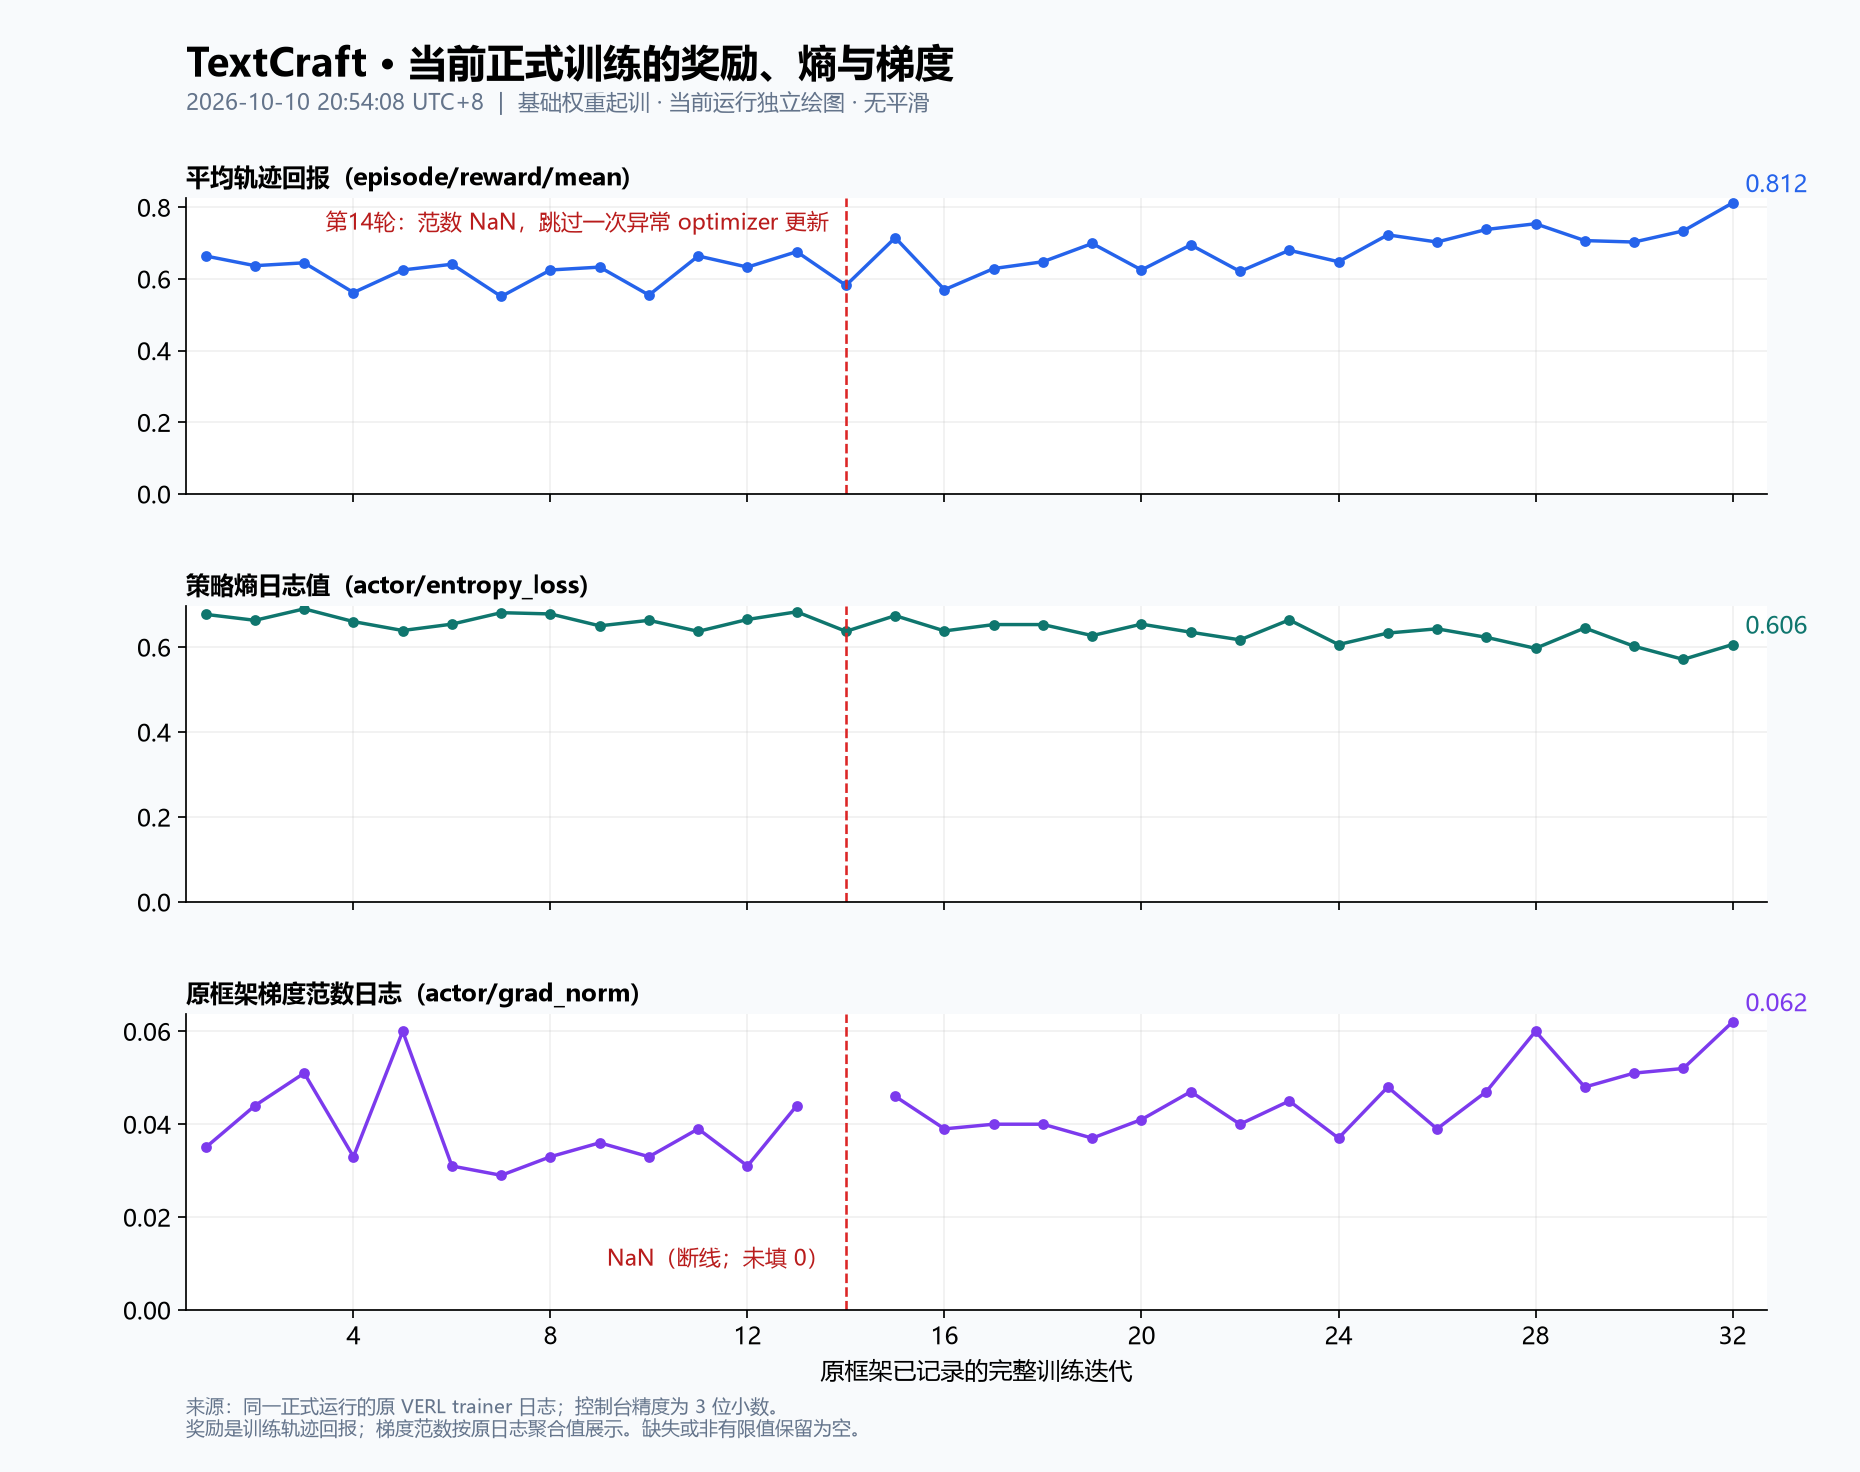

The data file committed next to this chart (first rows):
iteration, episode/reward/mean, actor/entropy_loss, actor/grad_norm, actor/ppo_kl, actor/pg_loss, source_path, source_line
1, 0.664, 0.677, 0.035, 0.0, -0.115, /tmp/ray/session_2026-10-09_21-50-24_958…, 298
2, 0.637, 0.663, 0.044, 0.0, -0.173, /tmp/ray/session_2026-10-09_21-50-24_958…, 305
3, 0.645, 0.69, 0.051, -0.0, -0.12, /tmp/ray/session_2026-10-09_21-50-24_958…, 312
4, 0.562, 0.66, 0.033, 0.0, -0.104, /tmp/ray/session_2026-10-09_21-50-24_958…, 319
5, 0.625, 0.639, 0.06, -0.0, -0.115, /tmp/ray/session_2026-10-09_21-50-24_958…, 326
6, 0.641, 0.654, 0.031, -0.0, -0.118, /tmp/ray/session_2026-10-09_21-50-24_958…, 333
7, 0.551, 0.681, 0.029, 0.018, -0.094, /tmp/ray/session_2026-10-09_21-50-24_958…, 340
8, 0.625, 0.678, 0.033, -0.0, -0.077, /tmp/ray/session_2026-10-09_21-50-24_958…, 347
9, 0.633, 0.65, 0.036, -0.0, -0.106, /tmp/ray/session_2026-10-09_21-50-24_958…, 354
10, 0.555, 0.663, 0.033, -0.0, -0.08, /tmp/ray/session_2026-10-09_21-50-24_958…, 361
11, 0.664, 0.637, 0.039, 0.0, -0.076, /tmp/ray/session_2026-10-09_21-50-24_958…, 368
12, 0.633, 0.665, 0.031, 0.004, -0.089, /tmp/ray/session_2026-10-09_21-50-24_958…, 375
13, 0.676, 0.683, 0.044, 0.0, -0.122, /tmp/ray/session_2026-10-09_21-50-24_958…, 382
14, 0.582, 0.637, nan, 0.242, -0.154, /tmp/ray/session_2026-10-09_21-50-24_958…, 389
15, 0.715, 0.674, 0.046, -0.0, -0.169, /tmp/ray/session_2026-10-09_21-50-24_958…, 396
16, 0.57, 0.638, 0.039, -0.0, -0.12, /tmp/ray/session_2026-10-09_21-50-24_958…, 403
17, 0.629, 0.653, 0.04, 0.0, -0.119, /tmp/ray/session_2026-10-09_21-50-24_958…, 410
18, 0.648, 0.653, 0.04, 0.0, -0.122, /tmp/ray/session_2026-10-09_21-50-24_958…, 417
19, 0.699, 0.627, 0.037, -0.0, -0.095, /tmp/ray/session_2026-10-09_21-50-24_958…, 424
20, 0.625, 0.654, 0.041, -0.0, -0.098, /tmp/ray/session_2026-10-09_21-50-24_958…, 431
21, 0.695, 0.635, 0.047, 0.0, -0.178, /tmp/ray/session_2026-10-09_21-50-24_958…, 438
22, 0.621, 0.617, 0.04, 0.0, -0.1, /tmp/ray/session_2026-10-09_21-50-24_958…, 445
23, 0.68, 0.664, 0.045, 0.0, -0.16, /tmp/ray/session_2026-10-09_21-50-24_958…, 452
24, 0.648, 0.606, 0.037, -0.0, -0.112, /tmp/ray/session_2026-10-09_21-50-24_958…, 459
25, 0.723, 0.633, 0.048, 0.0, -0.214, /tmp/ray/session_2026-10-09_21-50-24_958…, 467
26, 0.703, 0.643, 0.039, 0.0, -0.12, /tmp/ray/session_2026-10-09_21-50-24_958…, 474
27, 0.738, 0.623, 0.047, 0.0, -0.088, /tmp/ray/session_2026-10-09_21-50-24_958…, 481
28, 0.754, 0.597, 0.06, -0.0, -0.222, /tmp/ray/session_2026-10-09_21-50-24_958…, 488
29, 0.707, 0.645, 0.048, -0.0, -0.192, /tmp/ray/session_2026-10-09_21-50-24_958…, 495
30, 0.703, 0.602, 0.051, 0.0, -0.161, /tmp/ray/session_2026-10-09_21-50-24_958…, 502
31, 0.734, 0.571, 0.052, -0.0, -0.125, /tmp/ray/session_2026-10-09_21-50-24_958…, 509
32, 0.812, 0.606, 0.062, 0.0, -0.224, /tmp/ray/session_2026-10-09_21-50-24_958…, 516
